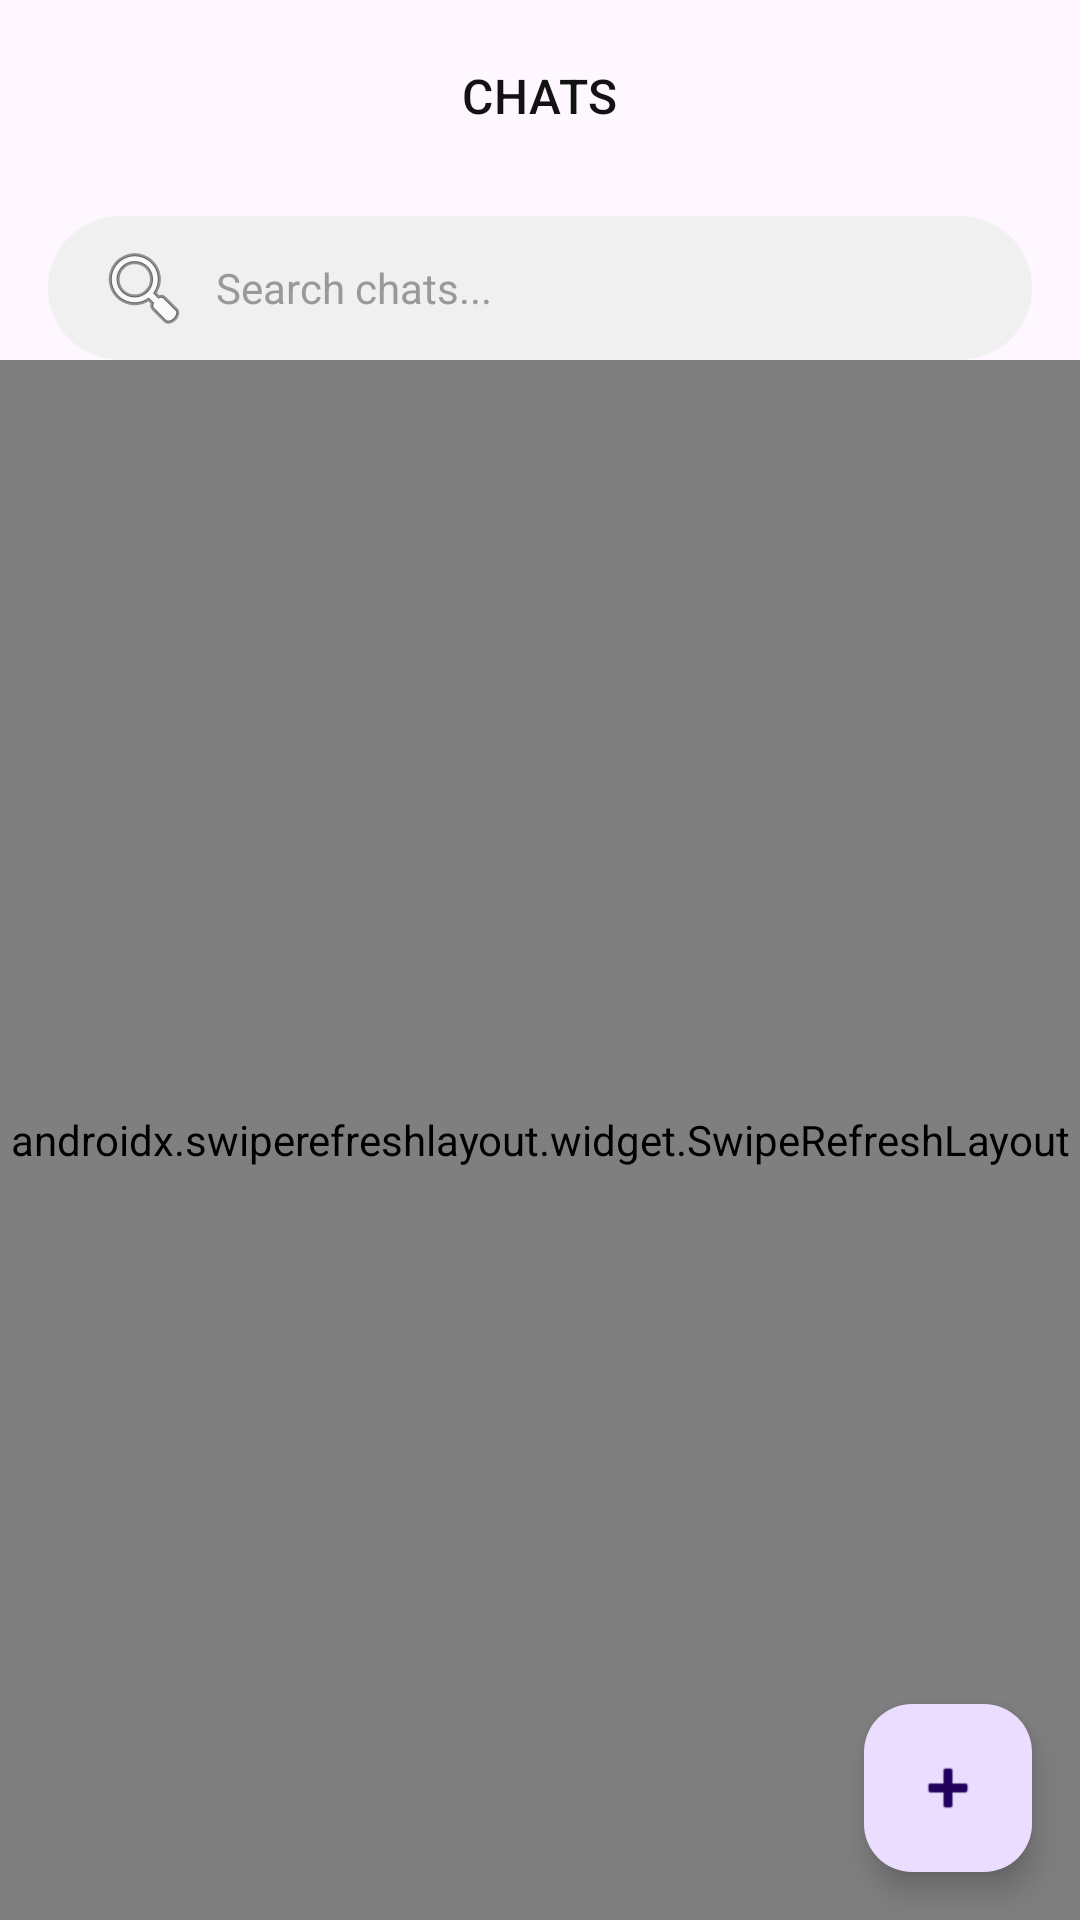

Write the Android layout XML for this screen, with the resource values it uses.
<!-- AndroidManifest.xml: application theme Theme.Cryptalk -->
<!-- res/layout/fragment_chats_list.xml -->
<?xml version="1.0" encoding="utf-8"?>
<androidx.constraintlayout.widget.ConstraintLayout xmlns:android="http://schemas.android.com/apk/res/android"
    xmlns:app="http://schemas.android.com/apk/res-auto"
    xmlns:tools="http://schemas.android.com/tools"
    android:layout_width="match_parent"
    android:layout_height="match_parent"
    android:padding="0dp">

    <com.google.android.material.appbar.MaterialToolbar
        android:id="@+id/toolbar"
        android:layout_width="0dp"
        android:layout_height="wrap_content"
        android:theme="@style/ThemeOverlay.MaterialComponents.Toolbar.Primary"
        app:titleTextAppearance="?attr/textAppearanceHeadline6"
        app:layout_constraintTop_toTopOf="parent"
        app:layout_constraintStart_toStartOf="parent"
        app:layout_constraintEnd_toEndOf="parent">

        <TextView
            android:id="@+id/toolbarTitle"
            style="@style/ToolbarItemTextAppearance"
            android:layout_width="wrap_content"
            android:fontFamily="sans-serif-light"
            android:layout_height="wrap_content"
            android:text="CHATS" />
    </com.google.android.material.appbar.MaterialToolbar>

    <EditText
        android:id="@+id/searchInputLayout"
        android:layout_width="match_parent"
        android:layout_height="48dp"
        android:layout_marginStart="16dp"
        android:layout_marginEnd="16dp"
        android:layout_marginTop="8dp"
        android:background="@drawable/bg_search_rounded"
        android:drawableStart="@android:drawable/ic_menu_search"
        android:drawablePadding="8dp"
        android:paddingHorizontal="16dp"
        android:hint="Search chats..."
        android:textColor="#111111"
        android:textColorHint="#999999"
        android:textSize="14sp"
        android:inputType="text"
        android:singleLine="true"
        android:imeOptions="actionSearch"
        app:layout_constraintTop_toBottomOf="@id/toolbar"/>

    <androidx.swiperefreshlayout.widget.SwipeRefreshLayout
        android:id="@+id/swipeRefresh"
        android:layout_width="0dp"
        android:layout_height="0dp"
        app:layout_constraintTop_toBottomOf="@id/searchInputLayout"
        app:layout_constraintBottom_toBottomOf="parent"
        app:layout_constraintEnd_toEndOf="parent"
        app:layout_constraintStart_toStartOf="parent">

        <androidx.recyclerview.widget.RecyclerView
            android:id="@+id/chatsRecyclerView"
            android:layout_width="match_parent"
            android:layout_height="match_parent"
            android:clipToPadding="false"
            android:paddingTop="8dp"
            tools:listitem="@layout/item_conversation" />

    </androidx.swiperefreshlayout.widget.SwipeRefreshLayout>
        
    
    <ProgressBar
        android:id="@+id/progressBar"
        android:layout_width="wrap_content"
        android:layout_height="wrap_content"
        android:visibility="gone"
        app:layout_constraintBottom_toBottomOf="parent"
        app:layout_constraintEnd_toEndOf="parent"
        app:layout_constraintStart_toStartOf="parent"
        app:layout_constraintTop_toBottomOf="@+id/searchInputLayout" />

    
    <TextView
        android:id="@+id/emptyView"
        android:layout_width="wrap_content"
        android:layout_height="wrap_content"
        android:text="No conversations yet"
        android:visibility="gone"
        android:textAppearance="?attr/textAppearanceBody1"
        app:layout_constraintTop_toBottomOf="@id/searchInputLayout"
        app:layout_constraintBottom_toBottomOf="parent"
        app:layout_constraintStart_toStartOf="parent"
        app:layout_constraintEnd_toEndOf="parent"
        tools:visibility="visible" />

    
    <com.google.android.material.floatingactionbutton.FloatingActionButton
        android:id="@+id/fabNewChat"
        android:layout_width="wrap_content"
        android:layout_height="wrap_content"
        android:layout_margin="16dp"
        android:contentDescription="Start a new chat"
        app:srcCompat="@android:drawable/ic_input_add"
        app:layout_constraintBottom_toBottomOf="parent"
        app:layout_constraintEnd_toEndOf="parent" />

</androidx.constraintlayout.widget.ConstraintLayout>
<!-- res/layout/item_conversation.xml (included above) -->
<?xml version="1.0" encoding="utf-8"?>
<androidx.constraintlayout.widget.ConstraintLayout
    xmlns:android="http://schemas.android.com/apk/res/android"
    xmlns:app="http://schemas.android.com/apk/res-auto"
    xmlns:tools="http://schemas.android.com/tools"
    android:layout_width="match_parent"
    android:layout_height="wrap_content"
    android:minHeight="72dp"
    android:paddingHorizontal="@dimen/spacing_medium"
    android:paddingVertical="@dimen/spacing_small"
    android:background="?attr/selectableItemBackground"
    android:clickable="true"
    android:focusable="true"
    android:importantForAccessibility="yes">

    
    <FrameLayout
        android:id="@+id/avatarContainer"
        android:layout_width="48dp"
        android:layout_height="48dp"
        android:background="@drawable/bg_avatar_circle"
        app:layout_constraintStart_toStartOf="parent"
        app:layout_constraintTop_toTopOf="parent"
        app:layout_constraintBottom_toBottomOf="parent"
        android:contentDescription="@string/profile_avatar_description">

        <TextView
            android:id="@+id/avatarText"
            android:layout_width="match_parent"
            android:layout_height="match_parent"
            android:gravity="center"
            android:textColor="@color/background_light"
            android:textSize="@dimen/text_size_large"
            android:textStyle="bold"
            tools:text="Z" />
    </FrameLayout>

    
    <TextView
        android:id="@+id/nameText"
        android:layout_width="0dp"
        android:layout_height="wrap_content"
        android:layout_marginStart="@dimen/spacing_medium"
        android:layout_marginEnd="@dimen/spacing_small"
        android:textSize="@dimen/text_size_large"
        android:textStyle="bold"
        android:textColor="?android:attr/textColorPrimary"
        android:maxLines="1"
        android:ellipsize="end"
        app:layout_constraintStart_toEndOf="@id/avatarContainer"
        app:layout_constraintEnd_toStartOf="@id/timestampText"
        app:layout_constraintTop_toTopOf="@id/avatarContainer"
        app:layout_constraintHorizontal_bias="0"
        tools:text="User Name" />

    <TextView
        android:id="@+id/timestampText"
        android:layout_width="wrap_content"
        android:layout_height="wrap_content"
        android:textSize="@dimen/text_size_small"
        android:textColor="?android:attr/textColorSecondary"
        app:layout_constraintEnd_toEndOf="parent"
        app:layout_constraintTop_toTopOf="@id/nameText"
        app:layout_constraintBottom_toBottomOf="@id/nameText"
        tools:text="10:32 AM" />

    
    <TextView
        android:id="@+id/messageText"
        android:layout_width="0dp"
        android:layout_height="wrap_content"
        android:layout_marginStart="@dimen/spacing_medium"
        android:layout_marginEnd="@dimen/spacing_small"
        android:layout_marginTop="@dimen/spacing_tiny"
        android:textSize="@dimen/text_size_medium"
        android:textColor="?android:attr/textColorSecondary"
        android:maxLines="2"
        android:ellipsize="end"
        app:layout_constraintStart_toEndOf="@id/avatarContainer"
        app:layout_constraintEnd_toStartOf="@id/lockIcon"
        app:layout_constraintTop_toBottomOf="@id/nameText"
        app:layout_constraintBottom_toBottomOf="parent"
        tools:text="Message content preview text..." />

    <ImageView
        android:id="@+id/lockIcon"
        android:layout_width="16dp"
        android:layout_height="16dp"
        android:src="@drawable/ic_lock"
        android:layout_marginStart="@dimen/spacing_tiny"
        android:visibility="gone"
        android:contentDescription="@string/encrypted_message_description"
        app:layout_constraintEnd_toEndOf="parent"
        app:layout_constraintTop_toTopOf="@id/messageText"
        app:layout_constraintBottom_toBottomOf="@id/messageText"
        tools:visibility="visible" />

    
    <TextView
        android:id="@+id/unreadBadge"
        android:layout_width="wrap_content"
        android:layout_height="wrap_content"
        android:minWidth="20dp"
        android:minHeight="20dp"
        android:layout_marginEnd="16dp"
        android:layout_marginTop="@dimen/spacing_tiny"
        android:background="@drawable/bg_unread_badge"
        android:textColor="@color/background_light"
        android:textSize="12sp"
        android:gravity="center"
        android:padding="2dp"
        android:visibility="gone"
        tools:visibility="visible"
        tools:text="3"
        app:layout_constraintTop_toBottomOf="@id/timestampText"
        app:layout_constraintEnd_toEndOf="parent" />

</androidx.constraintlayout.widget.ConstraintLayout>
<!-- resources referenced by this layout -->
<resources>
  <color name="background_light">#F5F5F5</color>
  <dimen name="spacing_medium">16dp</dimen>
  <dimen name="spacing_small">8dp</dimen>
  <dimen name="spacing_tiny">4dp</dimen>
  <dimen name="text_size_large">16sp</dimen>
  <dimen name="text_size_medium">14sp</dimen>
  <dimen name="text_size_small">12sp</dimen>
  <!-- drawable bg_avatar_circle (drawable) -->
  <shape xmlns:android="http://schemas.android.com/apk/res/android"
      android:shape="oval">
      <solid android:color="#3F51B5"/> 
  </shape>
  <!-- drawable bg_search_rounded (drawable) -->
  <shape xmlns:android="http://schemas.android.com/apk/res/android"
      android:shape="rectangle">
      <solid android:color="#F0F0F0"/> 
      <corners android:radius="24dp"/>
  </shape>
  <!-- drawable bg_unread_badge (drawable) -->
  <?xml version="1.0" encoding="utf-8"?>
  <shape xmlns:android="http://schemas.android.com/apk/res/android"
      android:shape="oval">
      <solid android:color="#F44336" /> 
  </shape>
  <!-- drawable ic_lock (drawable) -->
  <?xml version="1.0" encoding="utf-8"?>
  <vector xmlns:android="http://schemas.android.com/apk/res/android"
      android:width="24dp"
      android:height="24dp"
      android:viewportWidth="24"
      android:viewportHeight="24"
      android:tint="@color/auth_primary">
      <path
          android:fillColor="@android:color/white"
          android:pathData="M18,8h-1L17,6c0,-2.76 -2.24,-5 -5,-5S7,3.24 7,6v2L6,8c-1.1,0 -2,0.9 -2,2v10c0,1.1 0.9,2 2,2h12c1.1,0 2,-0.9 2,-2L20,10c0,-1.1 -0.9,-2 -2,-2zM12,17c-1.1,0 -2,-0.9 -2,-2s0.9,-2 2,-2 2,0.9 2,2 -0.9,2 -2,2zM15.1,8L8.9,8L8.9,6c0,-1.71 1.39,-3.1 3.1,-3.1 1.71,0 3.1,1.39 3.1,3.1v2z"/>
  </vector>
  <string name="encrypted_message_description">Encrypted message</string>
  <string name="profile_avatar_description">Profile avatar</string>
  <style name="ToolbarItemTextAppearance">
          <item name="android:textSize">16dp</item>
          <item name="fontFamily">sans-serif-medium</item>
          <item name="fontStyle">italic</item>
          <item name="android:textColor">@color/background_dark</item>
          <item name="android:layout_gravity">center</item>
          <item name="android:layout_width">wrap_content</item>
          <item name="android:layout_height">wrap_content</item>
          <item name="android:textAppearance">?attr/textAppearanceHeadline6</item>
      </style>
  <style name="Theme.Cryptalk" parent="Theme.Material3.DayNight.NoActionBar">
          
          <item name="colorPrimary">@color/auth_primary</item>
          <item name="colorPrimaryVariant">@color/auth_primary_dark</item>
          <item name="colorOnPrimary">@color/text_light</item>
          
          <item name="colorSecondary">@color/auth_accent</item>
          <item name="colorOnSecondary">@color/text_light</item>
          
          <item name="android:statusBarColor">@color/auth_primary_dark</item>
          
          <item name="android:textColorPrimary">@color/auth_text_primary</item>
          <item name="android:textColorSecondary">@color/auth_text_secondary</item>
      </style>
  <color name="auth_primary">#5E35B1</color>
  <color name="background_dark">#121212</color>
  <color name="auth_primary_dark">#4527A0</color>
  <color name="text_light">#FFFFFF</color>
  <color name="auth_accent">#7B1FA2</color>
  <color name="auth_text_primary">#212121</color>
  <color name="auth_text_secondary">#757575</color>
</resources>
